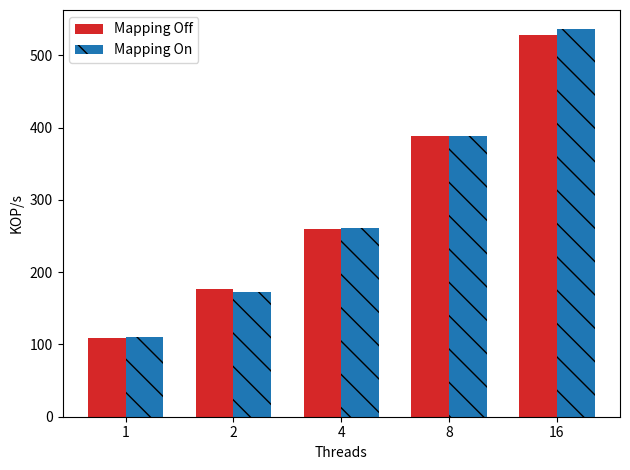

This figure's Python source:

import matplotlib
import matplotlib.pyplot as plt
import numpy as np


#labels = ['1', '2', '4', '8', '16', '24','32']


labels =  ['1', '2', '4', '8', '16']

def div_thousand (list):
    return [val /1000.0 for val in list]


with_mapping = [110357,172618,261810,388144,536150]
without_mappings = [109599,177276,260462,388496,529007]

#not done
#without_mappings = [71799,110024,146619,162595,182549]


write_control_means=div_thousand(with_mapping)
default_means = div_thousand(without_mappings)


x = np.arange(len(labels))  # the label locations
width = 0.35  # the width of the bars

fig, ax = plt.subplots()
rects2 = ax.bar(x - width/2, default_means, width, label='Mapping Off',
        color='tab:red')
rects1 = ax.bar(x + width/2, write_control_means, width, label='Mapping On', color='tab:blue', hatch='\\')


# Add some text for labels, title and custom x-axis tick labels, etc.
ax.set_ylabel('KOP/s')
#ax.set_title('Clover YCSB-A (50% write)')
ax.set_xticks(x)
ax.set_xticklabels(labels)
ax.set_xlabel("Threads");
ax.legend()


def autolabel(rects):
    """Attach a text label above each bar in *rects*, displaying its height."""
    for rect in rects:
        height = rect.get_height()
        ax.annotate('{}'.format(height),
                    xy=(rect.get_x() + rect.get_width() / 2, height),
                    xytext=(0, 3),  # 3 points vertical offset
                    textcoords="offset points",
                    ha='center', va='bottom')

fig.tight_layout()
plt.savefig("uniform_mapping-c.pdf")
plt.show()